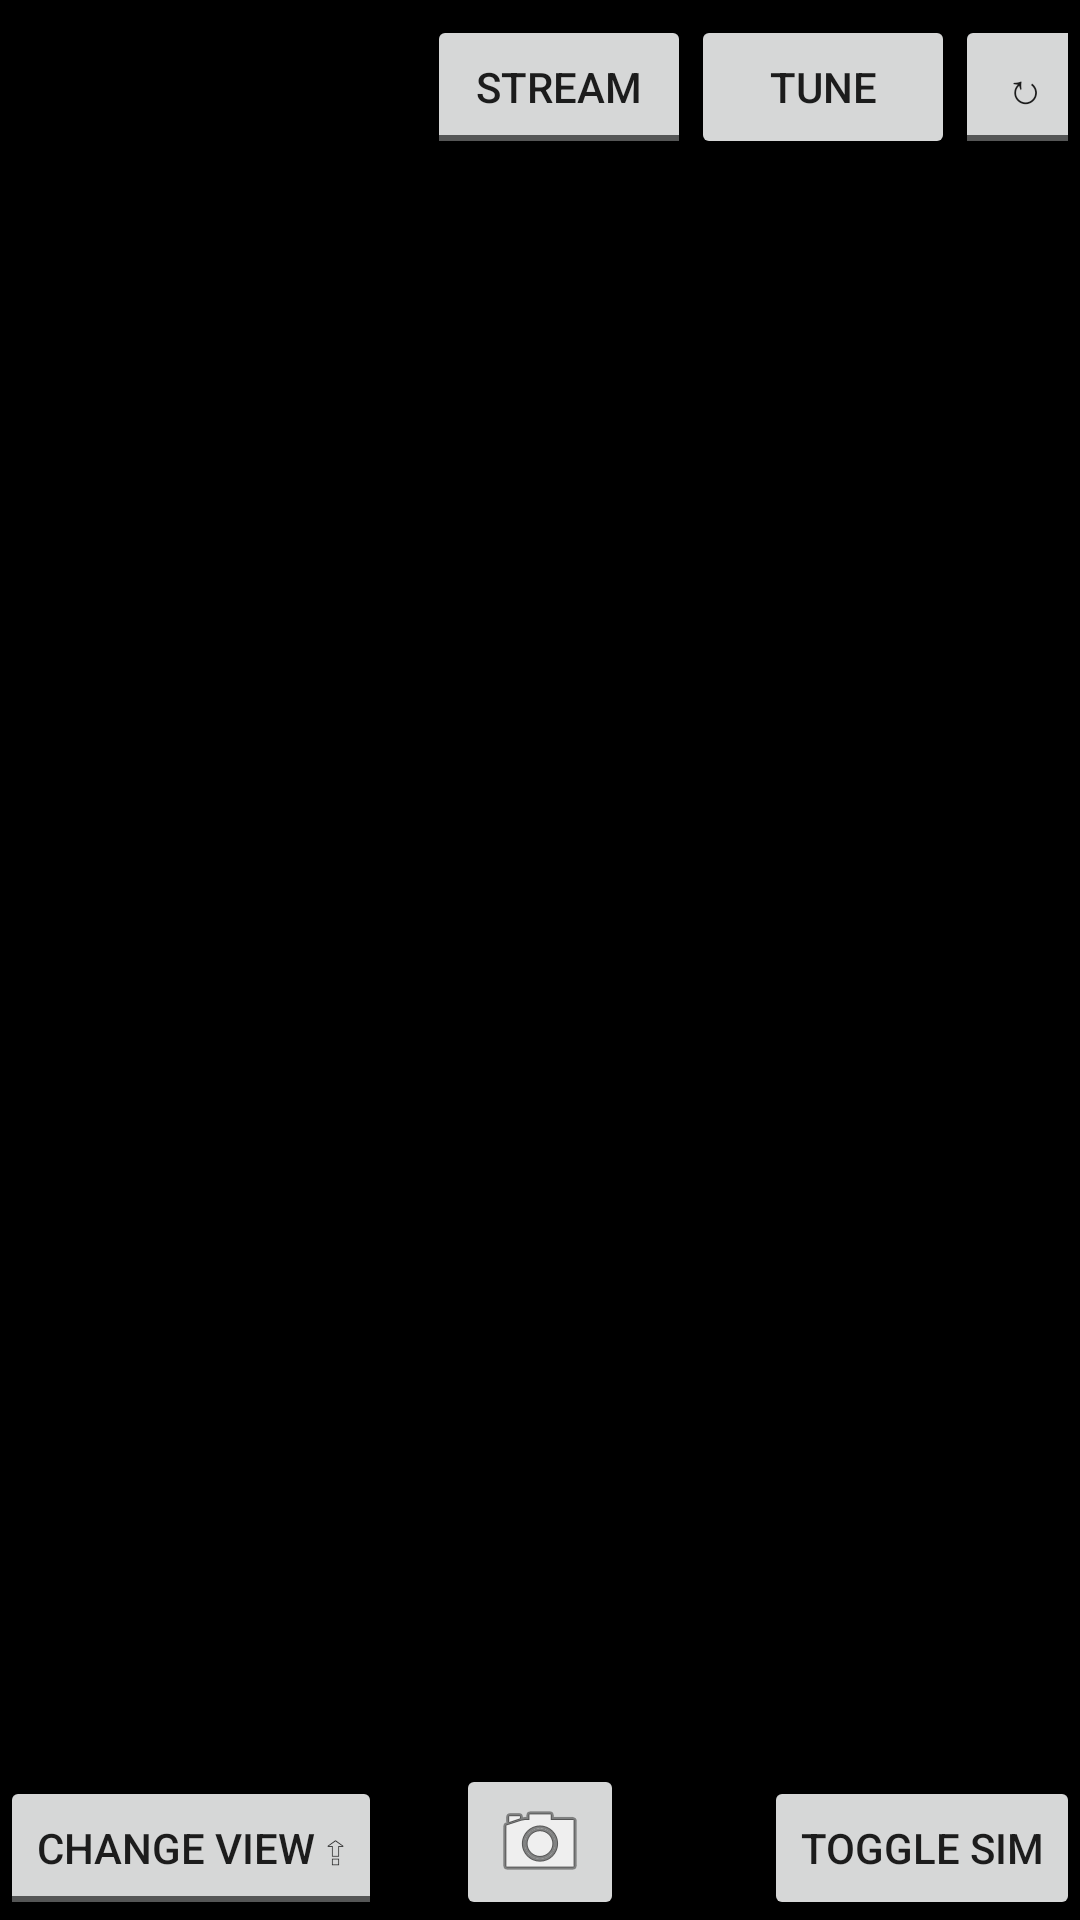

This screen was rendered from an Android layout file. Write that file and the resources it references.
<!-- AndroidManifest.xml: application theme AppTheme -->
<!-- res/layout/activity_preview.xml -->
<FrameLayout xmlns:android="http://schemas.android.com/apk/res/android"
    xmlns:tools="http://schemas.android.com/tools" android:layout_width="match_parent"
    android:layout_height="match_parent" android:background="@android:color/black"
    android:orientation="vertical"
    android:keepScreenOn="true" android:id="@+id/topView"
    android:touchscreenBlocksFocus="false">

    
    <ImageView
        android:layout_width="fill_parent"
        android:layout_height="fill_parent"
        android:id="@+id/imageView"
        android:layout_gravity="center_horizontal|top"
        android:focusable="false"
        android:focusableInTouchMode="false"
        android:scaleType="fitCenter" />

    <FrameLayout android:layout_width="match_parent" android:layout_height="match_parent"
        android:fitsSystemWindows="true"
        android:id="@+id/fullscreen_content">
        <LinearLayout
            android:id="@+id/fullscreen_content_controls_top" style="@android:style/ButtonBar"
            android:layout_width="match_parent"
            android:layout_height="wrap_content"
            android:layout_gravity="top|center_horizontal" android:orientation="horizontal"
            tools:ignore="UselessParent"
            android:background="@color/black_overlay">
            <TextView
                android:layout_width="wrap_content"
                android:layout_height="wrap_content"
                android:textAppearance="?android:attr/textAppearanceMedium"
                android:text="@string/battery_label"
                android:id="@+id/batteryLabelTextView"
                android:layout_margin="@dimen/abc_action_bar_default_padding_material"
                android:layout_weight="0"
                android:layout_gravity="left|center_vertical"
                style="?actionMenuTextAppearance"/>

            <ImageView
                android:layout_width="wrap_content"
                android:layout_height="wrap_content"
                android:id="@+id/batteryChargeIndicator"
                android:layout_gravity="left|center_vertical"
                android:layout_weight="0"
                android:src="@android:drawable/ic_lock_idle_charging"
                android:tint="@color/accent_material_light"
                android:visibility="gone" />

            <TextView
                android:layout_width="wrap_content"
                android:layout_height="wrap_content"
                android:textAppearance="?android:attr/textAppearanceMedium"
                android:id="@+id/batteryLevelTextView"
                android:layout_margin="@dimen/abc_action_bar_default_padding_material"
                android:layout_weight="0.48"
                android:layout_gravity="left|center_vertical"
                android:text="--" />

            <ToggleButton
                android:layout_width="wrap_content"
                android:layout_height="wrap_content"
                android:text="Cable"
                android:id="@+id/chargeCableToggle"
                android:layout_weight="0.10"
                android:checked="false"
                android:visibility="invisible"
                android:onClick="onSimulatedChargeCableToggleClicked" />

            <ToggleButton
                android:layout_width="wrap_content"
                android:layout_height="wrap_content"
                android:id="@+id/streamButton"
                style="?metaButtonBarButtonStyle"
                android:textOff="@string/startNetStream"
                android:textOn="@string/stopNetStream"
                android:onClick="onNetStreamClicked"/>

            <Button
                android:layout_width="wrap_content" style="?metaButtonBarButtonStyle"
                android:layout_height="wrap_content"
                android:text="@string/performTuning"
                android:id="@+id/tuneButton"
                android:onClick="onTuneClicked" />

            <ToggleButton
                android:layout_width="47dp"
                android:layout_height="wrap_content"
                android:text="@string/rotate_on"
                android:id="@+id/switch_rotate"
                android:onClick="onRotateClicked"
                android:layout_gravity="right"
                android:textOff="@string/rotate_off"
                android:textOn="@string/rotate_on"
                style="?metaButtonBarButtonStyle" />

        </LinearLayout>
        <FrameLayout android:id="@+id/fullscreen_content_controls" style="?metaButtonBarStyle"
            android:layout_width="match_parent" android:layout_height="wrap_content"
            android:layout_gravity="bottom|center_horizontal"
            android:background="@color/black_overlay"
            tools:ignore="UselessParent"
            android:columnCount="3"
            android:rowCount="2">
            <LinearLayout
                android:orientation="horizontal"
                android:layout_width="fill_parent"
                android:layout_height="wrap_content"
                android:layout_gravity="center_horizontal|bottom"
                android:baselineAligned="false"
                android:id="@+id/imageTypeListContainer"
                android:focusableInTouchMode="false"
                android:visibility="gone">

                <ListView
                    android:layout_width="wrap_content"
                    android:layout_height="wrap_content"
                    android:id="@+id/imageTypeListView"
                    android:layout_gravity="center_vertical|bottom|left"
                    android:layout_marginBottom="60dp"
                    android:textAppearance="?android:attr/textAppearanceLarge"
                    android:alpha="0.9"
                    android:layout_weight="0.25"
                    android:choiceMode="singleChoice"
                    android:clickable="true"
                    android:dividerHeight="0dp" />

                <ListView
                    android:layout_width="wrap_content"
                    android:layout_height="wrap_content"
                    android:id="@+id/paletteListView"
                    android:layout_marginBottom="60dp"
                    android:alpha="0.9"
                    android:layout_gravity="bottom|right"
                    android:layout_weight="0.75"
                    android:choiceMode="singleChoice"
                    android:textAppearance="?android:attr/textAppearanceLarge"
                    android:clickable="true"
                    android:dividerHeight="0dp" />
            </LinearLayout>

            <ImageButton style="?metaButtonBarButtonStyle"
                android:layout_width="wrap_content"
                android:layout_height="wrap_content"
                android:id="@+id/imageButton"
                android:layout_weight="0.33"
                android:onClick="onCaptureImageClicked"
                android:src="@android:drawable/ic_menu_camera"
                android:layout_gravity="center_horizontal|bottom" />

            <ToggleButton android:id="@+id/change_view_button" style="?metaButtonBarButtonStyle"
                android:layout_width="wrap_content" android:layout_height="wrap_content"
                android:layout_weight="0.33" android:textOff="@string/change_view"
                android:textOn="@string/change_view_retract"
                android:onClick="onChangeViewClicked"
                android:layout_gravity="bottom|left" />

            <Button
                android:layout_width="wrap_content" style="?metaButtonBarButtonStyle"
                android:layout_height="wrap_content"
                android:text="@string/connectSim"
                android:id="@+id/connect_sim_button"
                android:onClick="onConnectSimClicked"
                android:layout_weight="0.33"
                android:layout_gravity="center_horizontal|bottom|right" />


        </FrameLayout>

        <ProgressBar
            style="?android:attr/progressBarStyle"
            android:layout_width="wrap_content"
            android:layout_height="wrap_content"
            android:id="@+id/tuningProgressBar"
            android:layout_gravity="center"
            android:visibility="gone" />

        <TextView
            android:layout_width="wrap_content"
            android:layout_height="wrap_content"
            android:textAppearance="?android:attr/textAppearanceMedium"
            android:text="@string/txtTuning"
            android:id="@+id/tuningTextView"
            android:labelFor="@id/tuningProgressBar"
            android:layout_gravity="center"
            android:layout_marginTop="36dp"
            android:visibility="gone" />

    </FrameLayout>
</FrameLayout>
<!-- resources referenced by this layout -->
<resources>
  <color name="black_overlay">#66000000</color>
  <dimen name="abc_action_bar_default_padding_material">4dp</dimen>
  <string name="battery_label">Batt:</string>
  <string name="change_view">Change View \u21EA</string>
  <string name="change_view_retract">Change View \u21B2</string>
  <string name="connectSim">Toggle Sim</string>
  <string name="performTuning">Tune</string>
  <string name="rotate_off">\u21BB</string>
  <string name="rotate_on">\u21BA</string>
  <string name="startNetStream">Stream</string>
  <string name="stopNetStream">Disconnect</string>
  <string name="txtTuning">Tuning...</string>
  <style name="AppTheme" parent="Theme.AppCompat.Light.NoActionBar">
          <item name="colorPrimary">@color/thermalgram_light_color</item>
          <item name="colorPrimaryDark">@color/thermalgram_dark_color</item>
          <item name="colorAccent">@color/thermalgram_light_color</item>
      </style>
</resources>
